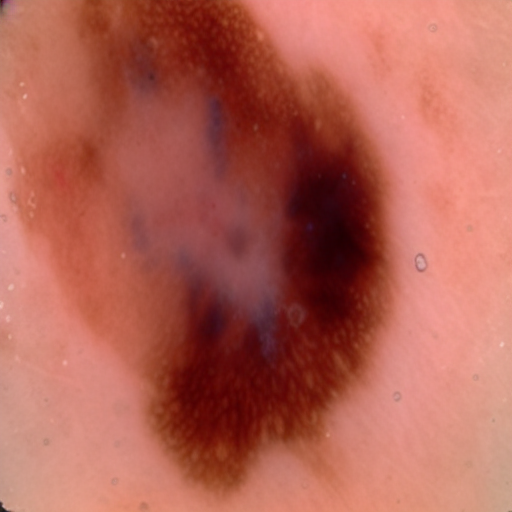
Generation parameters embedded in this image by AUTOMATIC1111 Stable Diffusion web UI or a fork of it (Forge, ...) (PNG 'parameters' text chunk):
malignant mole on neck 
Steps: 20, Sampler: Euler a, CFG scale: 7, Seed: 2283981757, Face restoration: CodeFormer, Size: 512x512, Model hash: 8d72386f9b, Model: Skin Mole_311760_lora, Version: v1.5.1